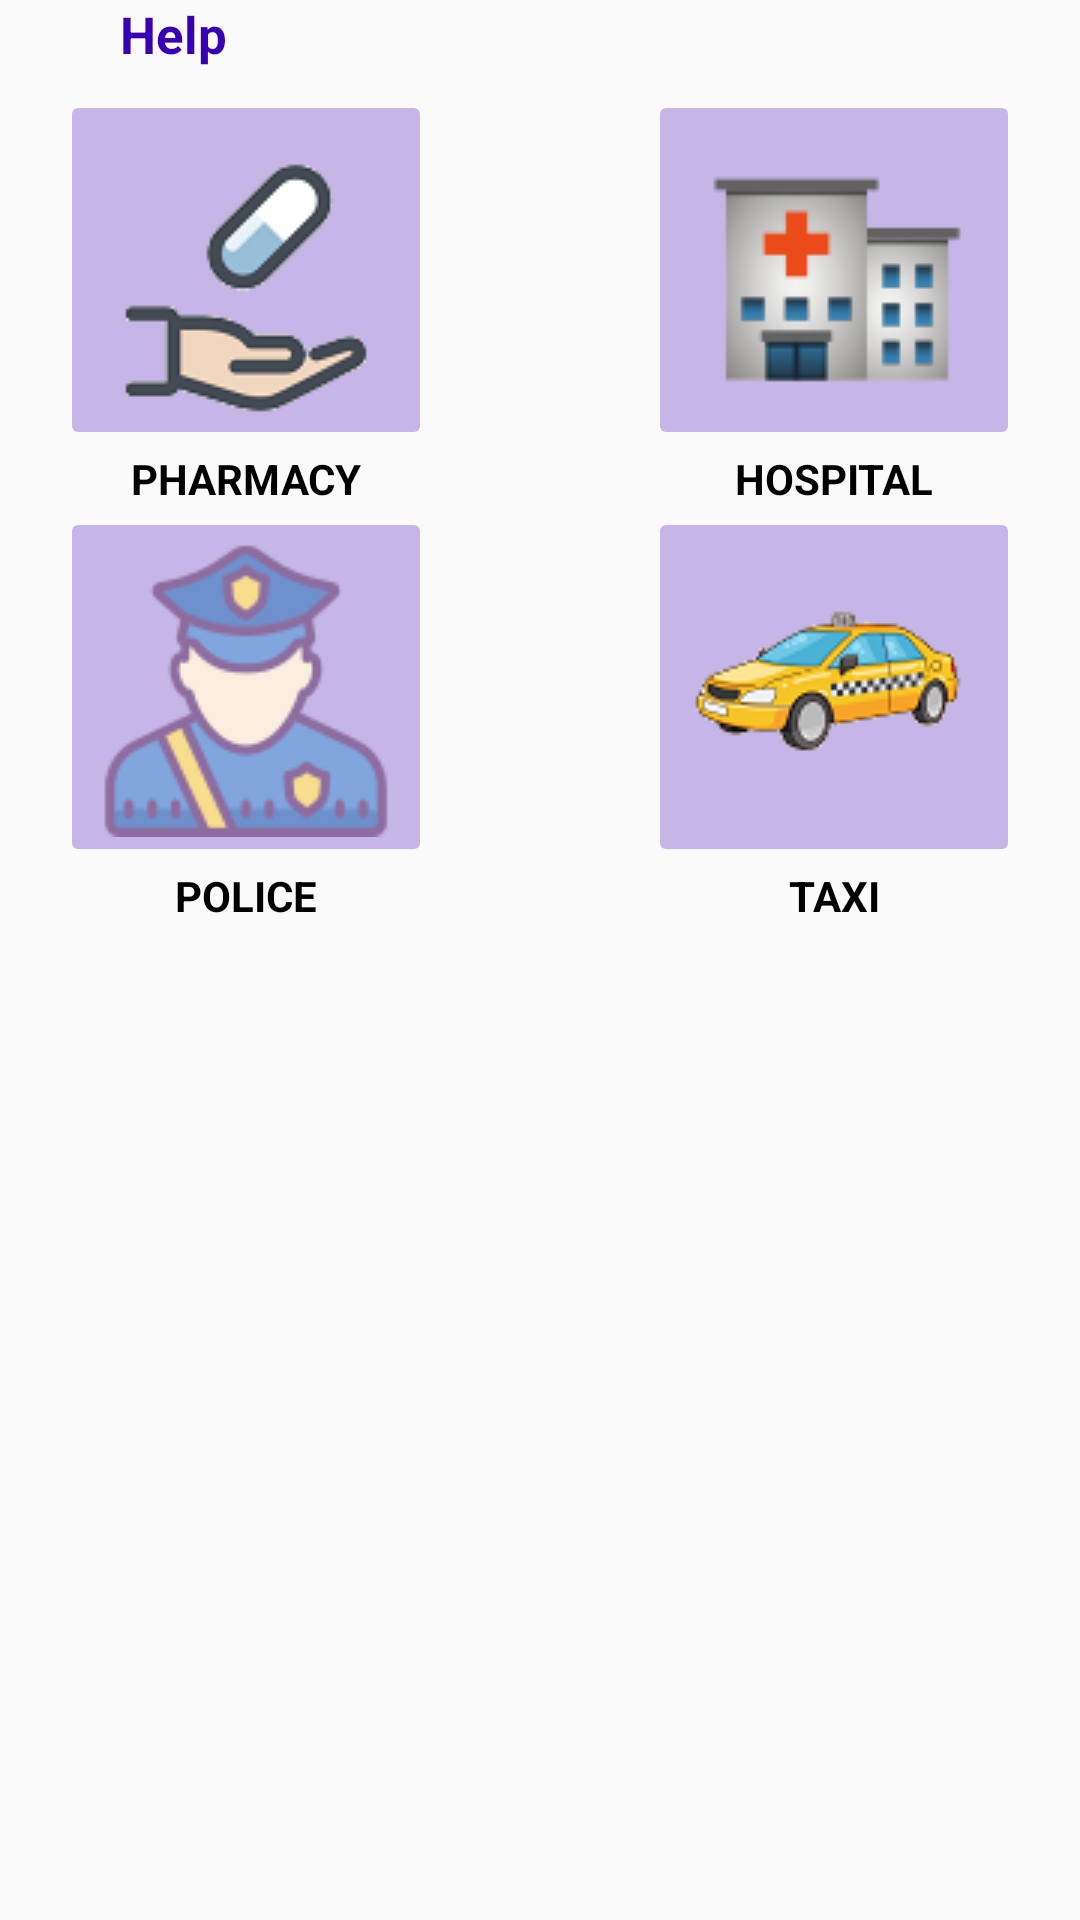

Produce the Android XML layout that renders to this screen, including the resource entries it uses.
<!-- AndroidManifest.xml: application theme AppTheme -->
<!-- res/layout/help_card.xml -->
<?xml version="1.0" encoding="utf-8"?>
<RelativeLayout
    xmlns:android="http://schemas.android.com/apk/res/android"
    xmlns:app="http://schemas.android.com/apk/res-auto"
    android:layout_width="match_parent"
    android:layout_height="wrap_content"
    android:layout_marginTop="@dimen/default_padding">
    <LinearLayout style="@style/BoxStyle">
        <GridLayout style="@style/Grid"
            android:rowCount="3"
            android:columnCount="3">
            <LinearLayout style="@style/BannerStyle"
                android:layout_row="0"
                android:layout_column="0">
                <androidx.appcompat.widget.AppCompatImageButton
                    style="@style/WrapperStyle"
                    app:backgroundTint="@color/colorPrimaryLight"
                    android:id="@+id/pharmacy"
                    android:src="@drawable/pharmacy"/>
                <TextView
                    android:text="@string/pharmacy"
                    style="@style/Label"
                    />
            </LinearLayout>
            <LinearLayout style="@style/BannerStyle"
                android:layout_row="0"
                android:layout_column="2">
                <androidx.appcompat.widget.AppCompatImageButton
                    style="@style/WrapperStyle"
                    app:backgroundTint="@color/colorPrimaryLight"
                    android:id="@+id/hospital"
                    android:src="@drawable/hospital"/>
                <TextView
                    android:text="@string/hospital"
                    style="@style/Label"
                    />
            </LinearLayout>
            <LinearLayout style="@style/BannerStyle"
                android:layout_row="1"
                android:layout_column="0">
                <androidx.appcompat.widget.AppCompatImageButton
                    style="@style/WrapperStyle"
                    app:backgroundTint="@color/colorPrimaryLight"
                    android:id="@+id/police"
                    android:src="@drawable/police"/>
                <TextView
                    android:text="@string/police"
                    style="@style/Label"
                    />
            </LinearLayout>
            <LinearLayout style="@style/BannerStyle"
                android:layout_row="1"
                android:layout_column="2">
                <androidx.appcompat.widget.AppCompatImageButton
                    style="@style/WrapperStyle"
                    app:backgroundTint="@color/colorPrimaryLight"
                    android:id="@+id/taxi_stand"
                    android:src="@drawable/taxi"/>
                <TextView
                    android:text="@string/taxi"
                    style="@style/Label"
                    />
            </LinearLayout>
        </GridLayout>
    </LinearLayout>
    <TextView style="@style/LabelSearch"
        android:text="@string/help_label"/>
</RelativeLayout>
<!-- resources referenced by this layout -->
<resources>
  <color name="colorPrimaryLight">#463700B3</color>
  <dimen name="default_padding">20dp</dimen>
  <!-- drawable hospital: png bitmap (drawable, 4811 bytes) -->
  <!-- drawable pharmacy: png bitmap (drawable, 3869 bytes) -->
  <!-- drawable police: png bitmap (drawable, 7465 bytes) -->
  <!-- drawable taxi: png bitmap (drawable, 7544 bytes) -->
  <string name="help_label">Help</string>
  <string name="hospital">HOSPITAL</string>
  <string name="pharmacy">PHARMACY</string>
  <string name="police">POLICE</string>
  <string name="taxi">TAXI</string>
  <style name="BannerStyle">
          <item name="android:layout_width">wrap_content</item>
          <item name="android:layout_height">wrap_content</item>
          <item name="android:orientation">vertical</item>
      </style>
  <style name="BoxStyle">
          <item name="android:layout_width">match_parent</item>
          <item name="android:layout_height">wrap_content</item>
          <item name="android:background">@drawable/labeled_box</item>
          <item name="android:orientation">vertical</item>
          <item name="android:layout_marginTop">10dp</item>
      </style>
  <style name="Grid">
          <item name="android:layout_width">match_parent</item>
          <item name="android:layout_height">wrap_content</item>
          <item name="android:orientation">horizontal</item>
          <item name="android:padding">@dimen/default_padding</item>
      </style>
  <style name="Label">
          <item name="android:layout_width">match_parent</item>
          <item name="android:layout_height">wrap_content</item>
          <item name="android:textColor">@color/absoluteBlack</item>
          <item name="android:textStyle">bold</item>
          <item name="android:textAlignment">center</item>
      </style>
  <style name="LabelSearch">
          <item name="android:layout_width">wrap_content</item>
          <item name="android:layout_height">wrap_content</item>
          <item name="android:layout_alignParentTop">true</item>
          <item name="android:textStyle">bold</item>
          <item name="android:layout_marginStart">@dimen/default_padding</item>
          <item name="android:textSize">17sp</item>
          <item name="android:paddingStart">@dimen/default_padding</item>
          <item name="android:paddingEnd">@dimen/default_padding</item>
          <item name="android:textColor">@color/colorPrimaryDark</item>
          <item name="android:background">?android:colorBackground</item>
      </style>
  <style name="WrapperStyle">
          <item name="android:layout_width">wrap_content</item>
          <item name="android:layout_height">wrap_content</item>
      </style>
  <style name="AppTheme" parent="Theme.AppCompat.Light.DarkActionBar">
          
          <item name="colorPrimary">@color/colorPrimary</item>
          <item name="colorPrimaryDark">@color/colorPrimaryDark</item>
          <item name="colorAccent">@color/colorAccent</item>
      </style>
  <color name="absoluteBlack">#000000</color>
  <color name="colorPrimaryDark">#3700B3</color>
  <color name="colorPrimary">#6200EE</color>
  <color name="colorAccent">#03DAC5</color>
</resources>
